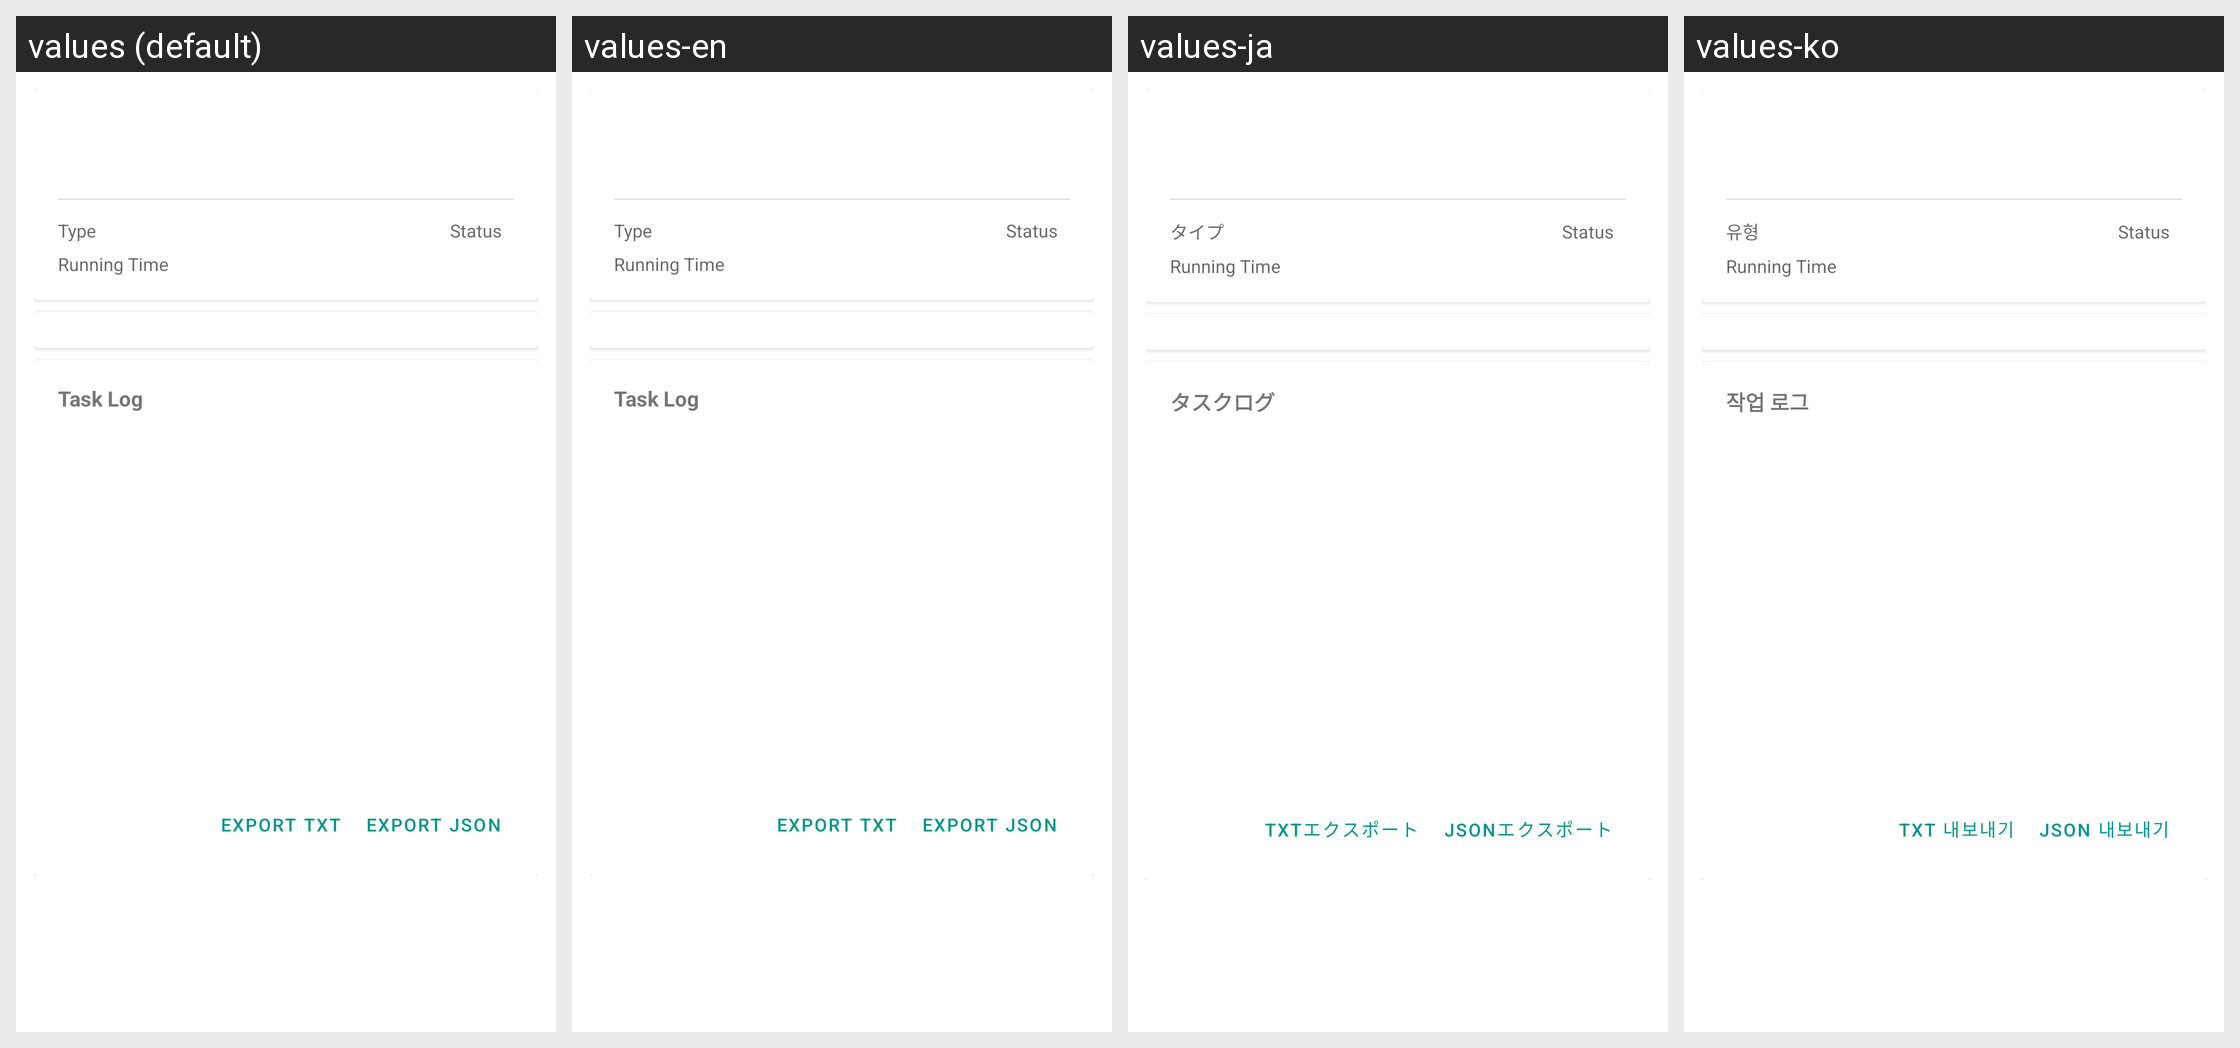

Translations of the strings shown on this Android screen, per locale in the grid:
Android screen res/layout/activity_background_task_detail.xml rendered under 4 locales, left to right: values (default), values-en, values-ja, values-ko. Device: Nexus 5 (rendered at 1080×1920; each locale shown at half size, 540×960, under a caption strip naming it); theme AppTheme.Toolbar.
Other locales in the repository, not shown: values-de, values-es, values-fr, values-th, values-zh-rCN, values-zh-rHK, values-zh-rTW.
Strings drawn on this screen, with the default value and each locale's value (text and hints the layout hard-codes, and strings that could not be matched under every locale, appear in the picture but are not listed):

task_type_label
  values: Type
  values-en: Type  [not translated; the default value is used]
  values-ja: タイプ
  values-ko: 유형

task_status_label
  values: Status
  values-en: Status
  values-ja: Status
  values-ko: Status

task_time_label
  values: Running Time
  values-en: Running Time
  values-ja: Running Time
  values-ko: Running Time

task_log_panel
  values: Task Log
  values-en: Task Log  [not translated; the default value is used]
  values-ja: タスクログ
  values-ko: 작업 로그

task_export_log_txt
  values: Export TXT
  values-en: Export TXT  [not translated; the default value is used]
  values-ja: TXTエクスポート
  values-ko: TXT 내보내기

task_export_log_json
  values: Export JSON
  values-en: Export JSON  [not translated; the default value is used]
  values-ja: JSONエクスポート
  values-ko: JSON 내보내기
